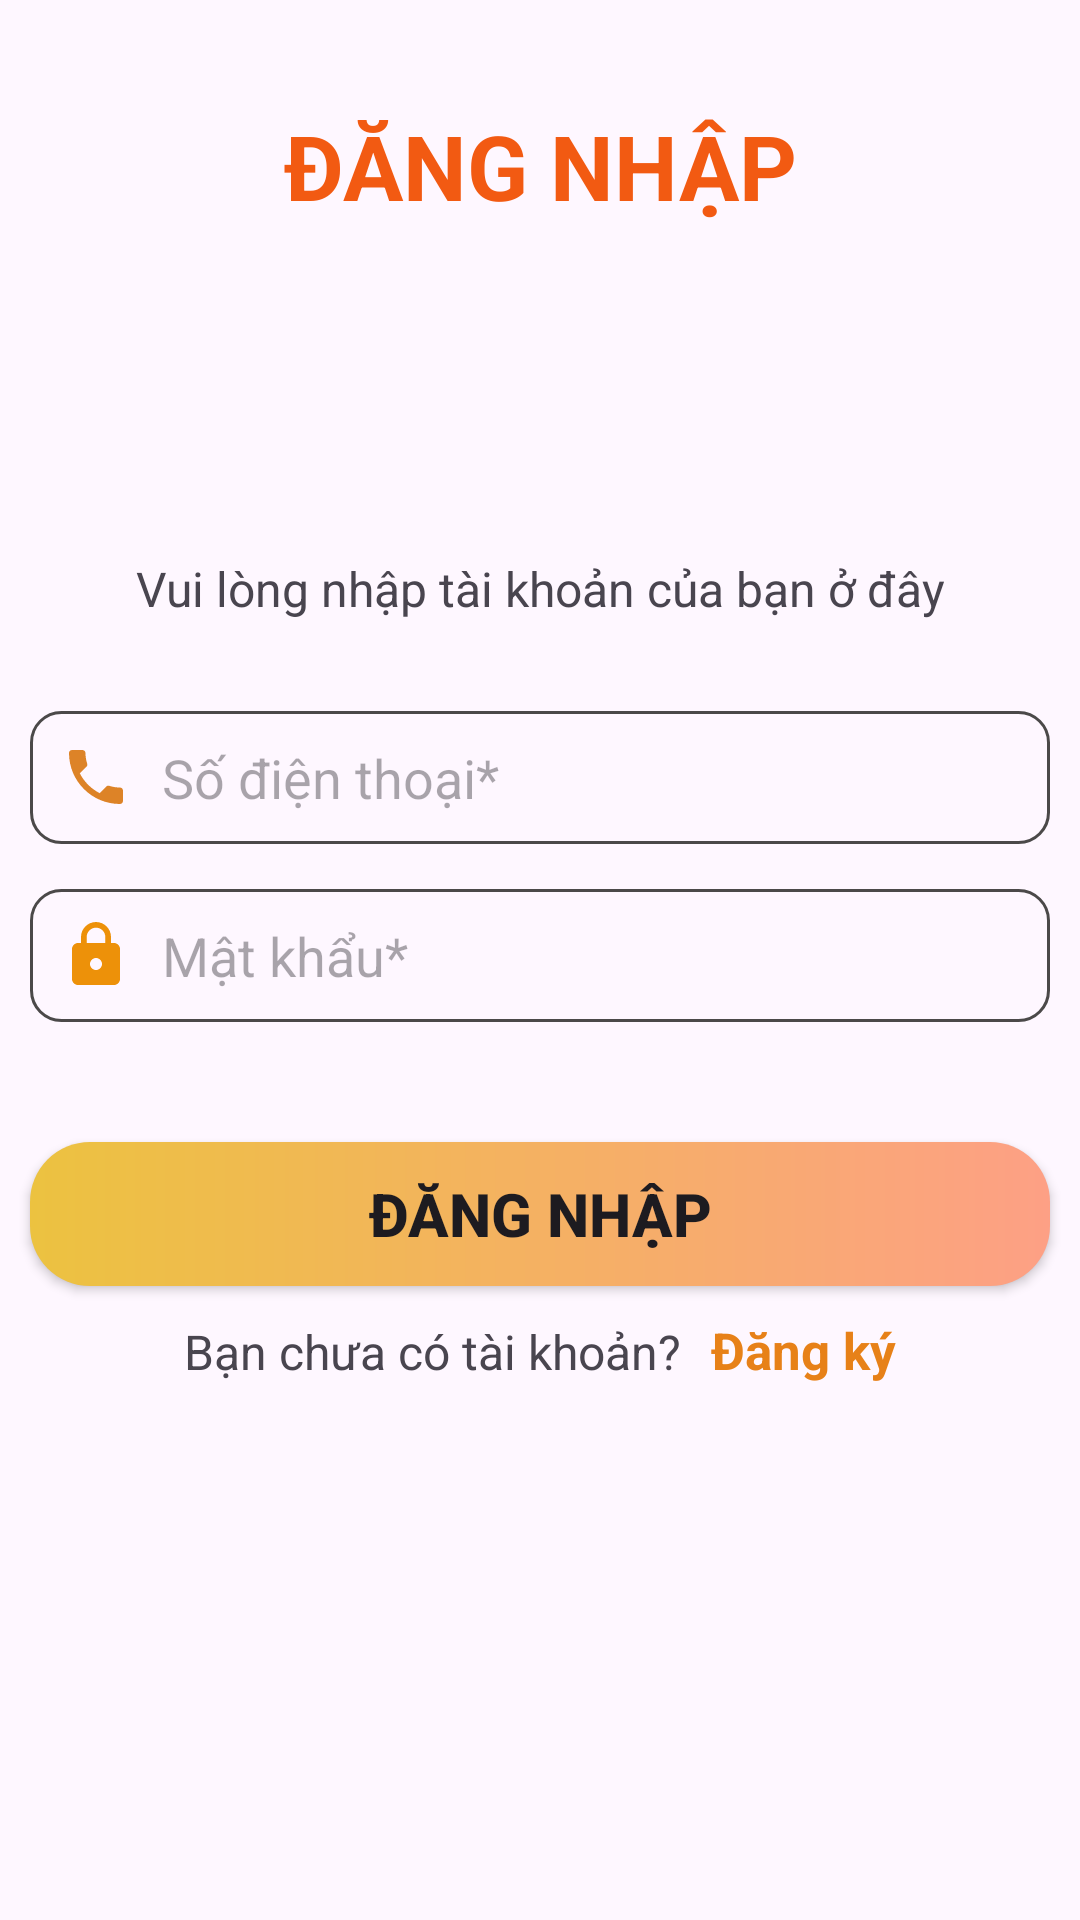

Reconstruct the res/layout file that produces this screen, plus the resources it refers to.
<!-- AndroidManifest.xml: application theme Theme.AppOrderFood -->
<!-- res/layout/activity_dang_nhap.xml -->
<?xml version="1.0" encoding="utf-8"?>
<LinearLayout xmlns:android="http://schemas.android.com/apk/res/android"
    xmlns:app="http://schemas.android.com/apk/res-auto"
    xmlns:tools="http://schemas.android.com/tools"
    android:layout_width="match_parent"
    android:layout_height="match_parent"
    android:orientation="vertical"
    tools:context=".Activity_DangNhap">


    <TextView
        android:id="@+id/textView3"
        android:layout_width="match_parent"
        android:layout_height="wrap_content"
        android:layout_marginTop="35dp"
        android:gravity="center"
        android:text="ĐĂNG NHẬP"
        android:textColor="#F25A12"
        android:textSize="30dp"
        android:textStyle="bold" />

    <ImageView
        android:id="@+id/imageView2"
        android:layout_width="90dp"
        android:layout_height="90dp"
        android:layout_gravity="center"
        android:scaleType="fitXY"
        app:srcCompat="@drawable/logo" />

    <TextView
        android:id="@+id/textView"
        android:layout_width="wrap_content"
        android:layout_height="wrap_content"
        android:layout_gravity="center"
        android:layout_marginTop="20dp"
        android:gravity="end"
        android:text="Vui lòng nhập tài khoản của bạn ở đây"
        android:textSize="16dp" />


    <EditText
        android:id="@+id/edtPhoneDN"
        android:layout_width="match_parent"
        android:layout_height="wrap_content"
        android:layout_marginLeft="10dp"
        android:layout_marginTop="30dp"
        android:layout_marginRight="10dp"
        android:background="@drawable/border_edt"
        android:drawableLeft="@drawable/baseline_phone_24"
        android:drawablePadding="10dp"
        android:ems="10"
        android:hint="Số điện thoại*"
        android:inputType="text"
        android:padding="10dp"
        android:textSize="18dp" />

    <EditText
        android:id="@+id/edtPassDN"
        android:layout_width="match_parent"
        android:layout_height="wrap_content"
        android:layout_marginLeft="10dp"
        android:layout_marginTop="15dp"
        android:layout_marginRight="10dp"
        android:background="@drawable/border_edt"
        android:drawableLeft="@drawable/baseline_lock_24"
        android:drawablePadding="10dp"
        android:ems="10"
        android:hint="Mật khẩu*"
        android:inputType="textPassword"
        android:padding="10dp"
        android:textSize="18dp" />


    <androidx.appcompat.widget.AppCompatButton
        android:id="@+id/btnDangNhap"
        android:layout_width="match_parent"
        android:layout_height="wrap_content"
        android:layout_marginLeft="10dp"
        android:layout_marginTop="40dp"
        android:layout_marginRight="10dp"
        android:background="@drawable/custom_btn_dang_ky"
        android:text="ĐĂNG NHẬP"
        android:textSize="20dp"
        android:textStyle="bold" />

    <LinearLayout
        android:layout_width="match_parent"
        android:layout_height="wrap_content"
        android:layout_marginTop="10dp"
        android:orientation="horizontal">

        <TextView
            android:id="@+id/textView5"
            android:layout_width="wrap_content"
            android:layout_height="wrap_content"
            android:layout_weight="1"
            android:gravity="end"
            android:text="Bạn chưa có tài khoản?"
            android:textSize="16dp" />

        <TextView
            android:id="@+id/txtDN"
            android:layout_width="wrap_content"
            android:layout_height="wrap_content"
            android:layout_weight="1"
            android:paddingLeft="10dp"
            android:text="Đăng ký"
            android:textColor="#E78118"
            android:textSize="17dp"
            android:textStyle="bold" />
    </LinearLayout>

</LinearLayout>
<!-- resources referenced by this layout -->
<resources>
  <!-- drawable baseline_lock_24 (drawable) -->
  <vector android:height="24dp" android:tint="#ED9109"
      android:viewportHeight="24" android:viewportWidth="24"
      android:width="24dp" xmlns:android="http://schemas.android.com/apk/res/android">
      <path android:fillColor="@android:color/white" android:pathData="M18,8h-1L17,6c0,-2.76 -2.24,-5 -5,-5S7,3.24 7,6v2L6,8c-1.1,0 -2,0.9 -2,2v10c0,1.1 0.9,2 2,2h12c1.1,0 2,-0.9 2,-2L20,10c0,-1.1 -0.9,-2 -2,-2zM12,17c-1.1,0 -2,-0.9 -2,-2s0.9,-2 2,-2 2,0.9 2,2 -0.9,2 -2,2zM15.1,8L8.9,8L8.9,6c0,-1.71 1.39,-3.1 3.1,-3.1 1.71,0 3.1,1.39 3.1,3.1v2z"/>
  </vector>
  <!-- drawable baseline_phone_24 (drawable) -->
  <vector android:height="24dp" android:tint="#DD8327"
      android:viewportHeight="24" android:viewportWidth="24"
      android:width="24dp" xmlns:android="http://schemas.android.com/apk/res/android">
      <path android:fillColor="@android:color/white" android:pathData="M6.62,10.79c1.44,2.83 3.76,5.14 6.59,6.59l2.2,-2.2c0.27,-0.27 0.67,-0.36 1.02,-0.24 1.12,0.37 2.33,0.57 3.57,0.57 0.55,0 1,0.45 1,1V20c0,0.55 -0.45,1 -1,1 -9.39,0 -17,-7.61 -17,-17 0,-0.55 0.45,-1 1,-1h3.5c0.55,0 1,0.45 1,1 0,1.25 0.2,2.45 0.57,3.57 0.11,0.35 0.03,0.74 -0.25,1.02l-2.2,2.2z"/>
  </vector>
  <!-- drawable border_edt (drawable) -->
  <?xml version="1.0" encoding="utf-8"?>
  <shape xmlns:android="http://schemas.android.com/apk/res/android" android:shape="rectangle">
      <stroke android:width="1dp" android:color="#4B4949"/>
      <corners android:radius="10dp"/>
  </shape>
  <!-- drawable custom_btn_dang_ky (drawable) -->
  <?xml version="1.0" encoding="utf-8"?>
  <shape xmlns:android="http://schemas.android.com/apk/res/android" android:shape="rectangle">
      <gradient android:startColor="#ECC240"
          android:endColor="#fda085"/>
      <corners android:radius="20dp"/>
  
  </shape>
  <style name="Theme.AppOrderFood" parent="Base.Theme.AppOrderFood" />
  <style name="Base.Theme.AppOrderFood" parent="Theme.Material3.DayNight.NoActionBar">
          
          <item name="colorPrimary">#ED9C23</item>
      </style>
</resources>
